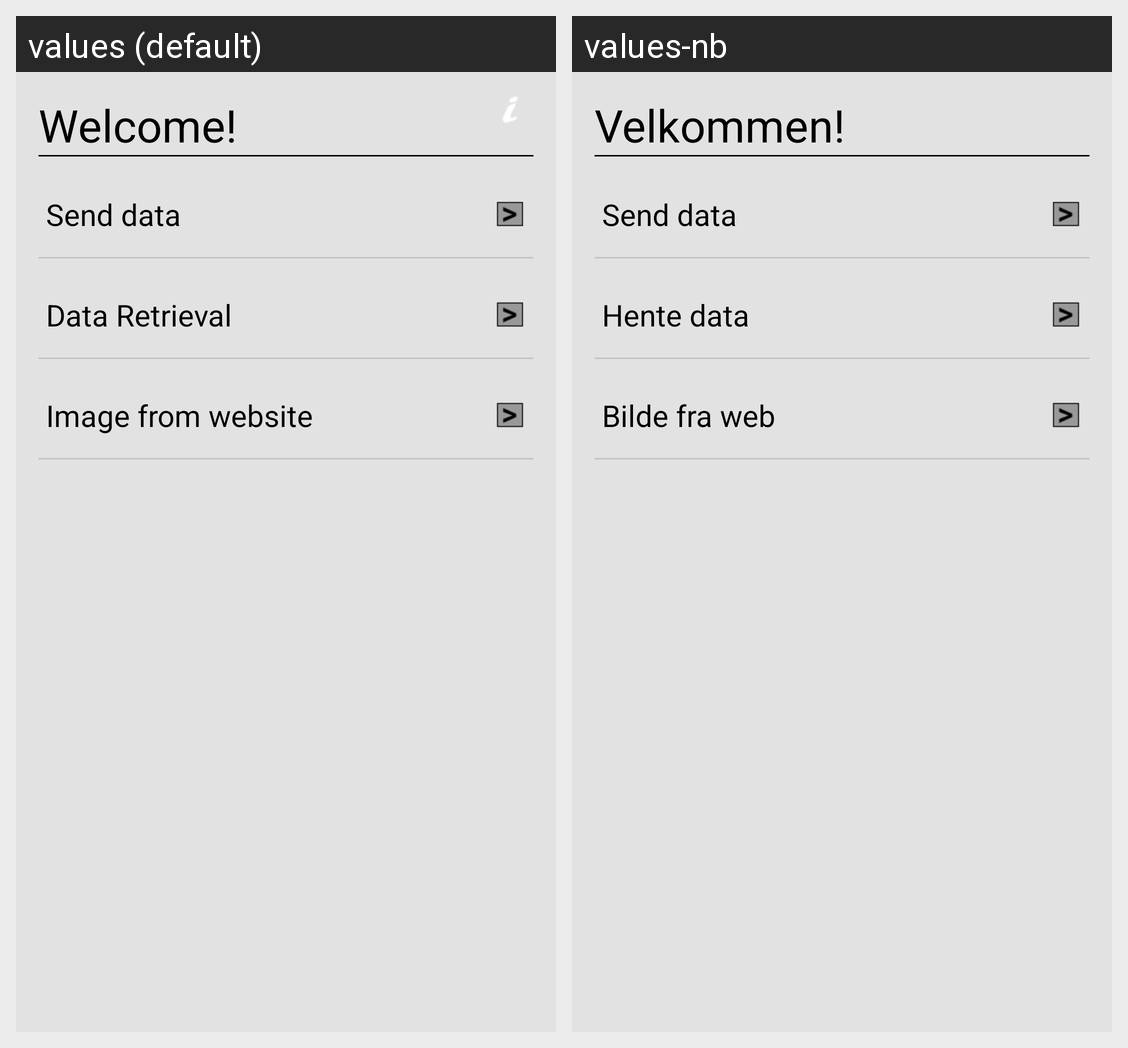

The Android screen above is rendered under two locales of the same app. Produce the string resources it draws, with the default and per-locale values.
Android screen res/layout/activity_main.xml rendered under 2 locales, left to right: values (default), values-nb. Device: Nexus 5 (rendered at 1080×1920; each locale shown at half size, 540×960, under a caption strip naming it); theme android:Theme.NoTitleBar.
Strings drawn on this screen, with the default value and each locale's value (text and hints the layout hard-codes, and strings that could not be matched under every locale, appear in the picture but are not listed):

main_text01
  values: Welcome!
  values-nb: Velkommen!

sendData
  values: Send data
  values-nb: Send data

retrieveData
  values: Data Retrieval
  values-nb: Hente data

imageHIG
  values: Image from website
  values-nb: Bilde fra web
